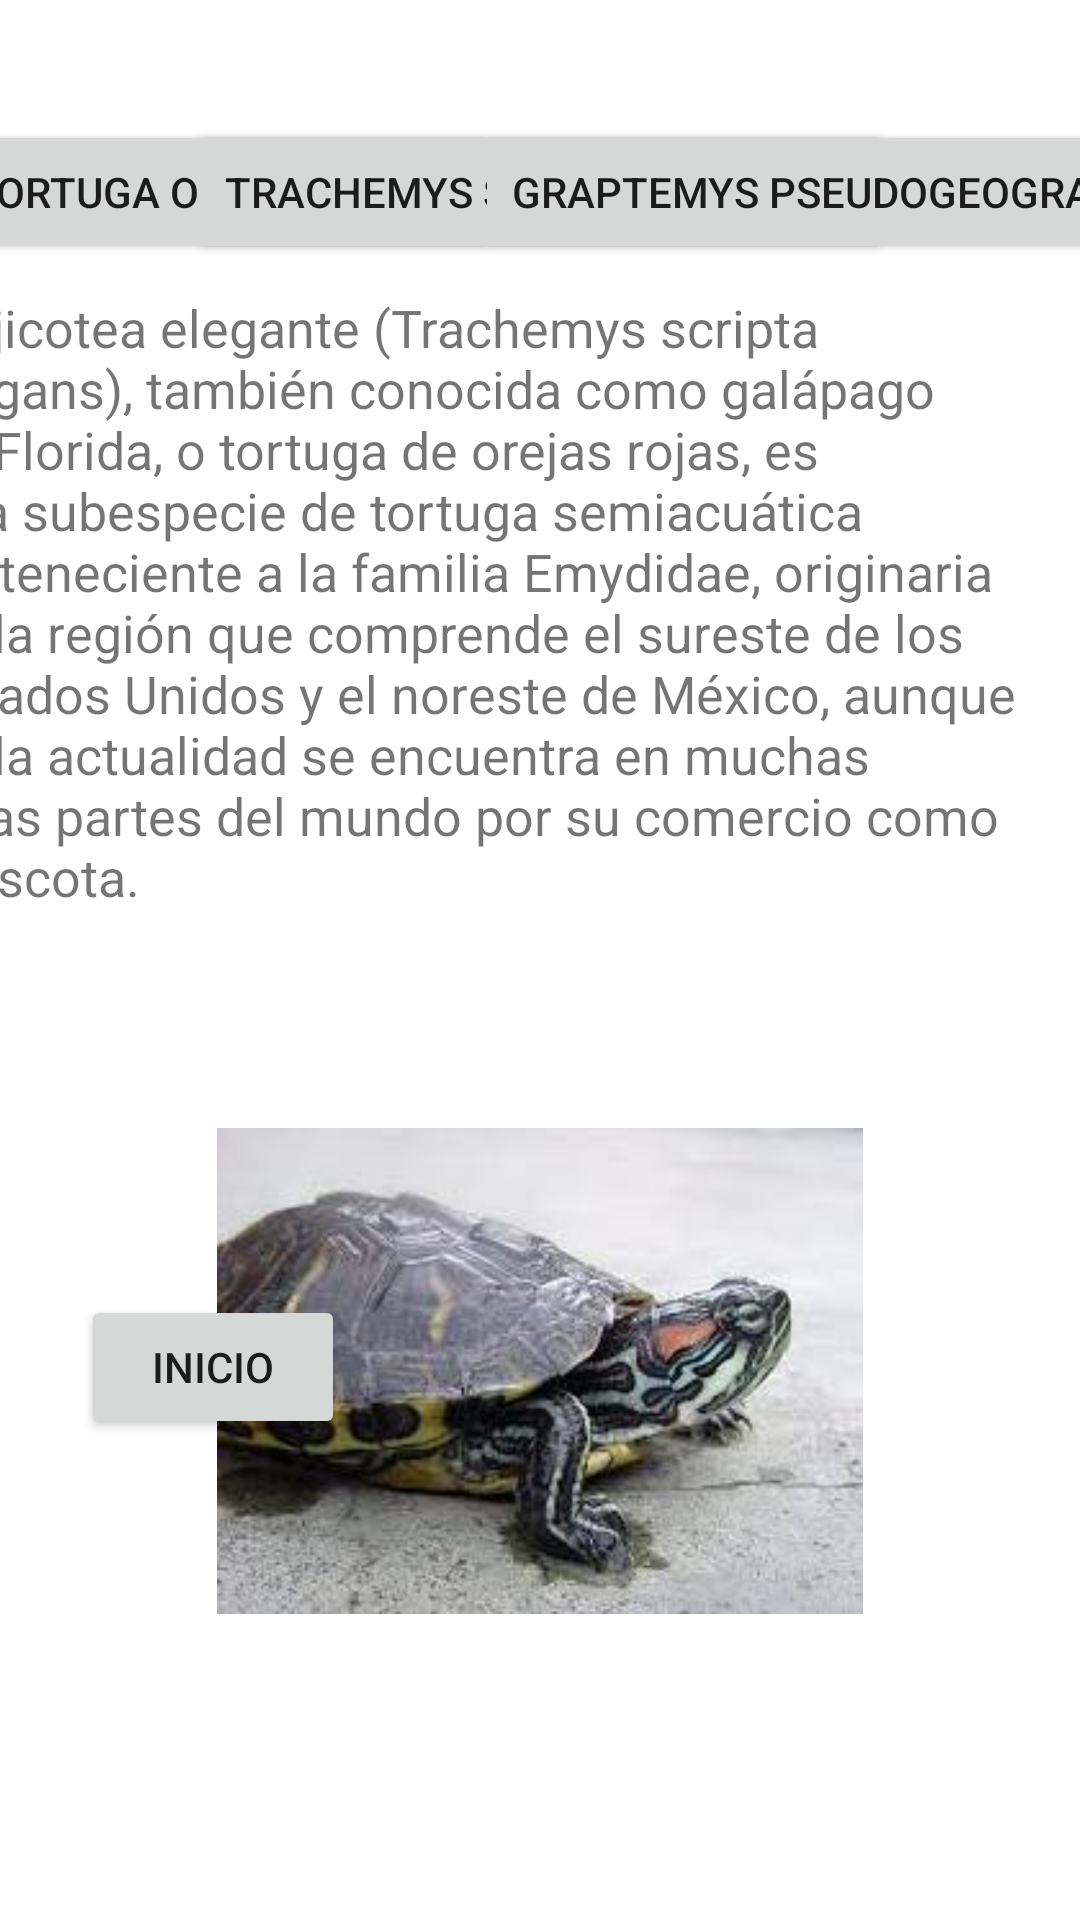

Android layout source for this screen:
<!-- AndroidManifest.xml: application theme Theme.Appreptiles -->
<!-- res/layout/activity_quelenios.xml -->
<?xml version="1.0" encoding="utf-8"?>
<androidx.constraintlayout.widget.ConstraintLayout xmlns:android="http://schemas.android.com/apk/res/android"
    xmlns:app="http://schemas.android.com/apk/res-auto"
    xmlns:tools="http://schemas.android.com/tools"
    android:layout_width="match_parent"
    android:layout_height="match_parent"
    tools:context=".Quelenios">

    <androidx.constraintlayout.widget.Guideline
        android:id="@+id/guidelineCocoV1"
        android:layout_width="wrap_content"
        android:layout_height="wrap_content"
        android:orientation="vertical"
        app:layout_constraintGuide_percent="0.05" />

    <androidx.constraintlayout.widget.Guideline
        android:id="@+id/guidelineCocoV2"
        android:layout_width="wrap_content"
        android:layout_height="wrap_content"
        android:orientation="vertical"
        app:layout_constraintGuide_percent="0.35" />

    <androidx.constraintlayout.widget.Guideline
        android:id="@+id/guidelineCocoV5"
        android:layout_width="wrap_content"
        android:layout_height="wrap_content"
        android:orientation="vertical"
        app:layout_constraintGuide_percent="0.65" />

    <androidx.constraintlayout.widget.Guideline
        android:id="@+id/guidelineCocoV3"
        android:layout_width="wrap_content"
        android:layout_height="wrap_content"
        android:orientation="vertical"
        app:layout_constraintGuide_percent="0.95" />

    <androidx.constraintlayout.widget.Guideline
        android:id="@+id/guidelineCocoH1"
        android:layout_width="wrap_content"
        android:layout_height="wrap_content"
        android:orientation="horizontal"
        app:layout_constraintGuide_percent="0.05" />

    <androidx.constraintlayout.widget.Guideline
        android:id="@+id/guidelineCocoH2"
        android:layout_width="wrap_content"
        android:layout_height="wrap_content"
        android:orientation="horizontal"
        app:layout_constraintGuide_percent="0.35" />

    <androidx.constraintlayout.widget.Guideline
        android:id="@+id/guidelineCocoH3"
        android:layout_width="wrap_content"
        android:layout_height="wrap_content"
        android:orientation="horizontal"
        app:layout_constraintGuide_begin="594dp" />

    <androidx.constraintlayout.widget.Guideline
        android:id="@+id/guidelineCocoH4"
        android:layout_width="wrap_content"
        android:layout_height="wrap_content"
        android:orientation="horizontal"
        app:layout_constraintGuide_percent="0.95" />

    <androidx.constraintlayout.widget.Guideline
        android:id="@+id/guidelineCocoH5"
        android:layout_width="wrap_content"
        android:layout_height="wrap_content"
        android:orientation="horizontal"
        app:layout_constraintGuide_percent="0.15" />

    <androidx.constraintlayout.widget.Guideline
        android:id="@+id/guidelineCocoH"
        android:layout_width="wrap_content"
        android:layout_height="wrap_content"
        android:orientation="horizontal"
        app:layout_constraintGuide_percent="0.5" />

    <Button
        android:id="@+id/button6"
        android:layout_width="wrap_content"
        android:layout_height="wrap_content"
        android:onClick="goQue"
        android:text="tortuga orejas tojas"
        app:layout_constraintBottom_toTopOf="@+id/guidelineCocoH5"
        app:layout_constraintEnd_toStartOf="@+id/guidelineCocoV2"
        app:layout_constraintStart_toStartOf="@+id/guidelineCocoV1"
        app:layout_constraintTop_toTopOf="@+id/guidelineCocoH1" />

    <Button
        android:id="@+id/button7"
        android:layout_width="wrap_content"
        android:layout_height="wrap_content"
        android:onClick="goQue1"
        android:text="trachemys scriptas scripta"
        app:layout_constraintBottom_toTopOf="@+id/guidelineCocoH5"
        app:layout_constraintEnd_toStartOf="@+id/guidelineCocoV5"
        app:layout_constraintStart_toStartOf="@+id/guidelineCocoV2"
        app:layout_constraintTop_toTopOf="@+id/guidelineCocoH1" />

    <Button
        android:id="@+id/button8"
        android:layout_width="wrap_content"
        android:layout_height="wrap_content"
        android:onClick="goQue2"
        android:text="graptemys pseudogeographica"
        app:layout_constraintBottom_toTopOf="@+id/guidelineCocoH5"
        app:layout_constraintEnd_toStartOf="@+id/guidelineCocoV3"
        app:layout_constraintStart_toStartOf="@+id/guidelineCocoV5"
        app:layout_constraintTop_toTopOf="@+id/guidelineCocoH1" />

    <Button
        android:id="@+id/button10"
        android:layout_width="wrap_content"
        android:layout_height="wrap_content"
        android:onClick="goMain"
        android:text="Inicio"
        app:layout_constraintBottom_toTopOf="@+id/guidelineCocoH3"
        app:layout_constraintEnd_toStartOf="@+id/guidelineCocoV2"
        app:layout_constraintHorizontal_bias="0.457"
        app:layout_constraintStart_toStartOf="@+id/guidelineCocoV1"
        app:layout_constraintTop_toTopOf="@+id/guidelineCocoH"
        app:layout_constraintVertical_bias="0.494" />

    <ImageView
        android:id="@+id/imageView5"
        android:layout_width="216dp"
        android:layout_height="162dp"
        app:layout_constraintBottom_toTopOf="@+id/guidelineCocoH3"
        app:layout_constraintEnd_toStartOf="@+id/guidelineCocoV3"
        app:layout_constraintStart_toStartOf="@+id/guidelineCocoV1"
        app:layout_constraintTop_toTopOf="@+id/guidelineCocoH"
        app:srcCompat="@drawable/img7" />

    <TextView
        android:id="@+id/rinocefalos"
        android:layout_width="368dp"
        android:layout_height="207dp"
        android:autoSizeTextType="uniform"
        android:text="@string/tortuga_de_orejas_rojas"
        app:layout_constraintBottom_toTopOf="@+id/guidelineCocoH"
        app:layout_constraintEnd_toStartOf="@+id/guidelineCocoV3"
        app:layout_constraintHorizontal_bias="1.0"
        app:layout_constraintStart_toStartOf="@+id/guidelineCocoV1"
        app:layout_constraintTop_toTopOf="@+id/guidelineCocoH5"
        app:layout_constraintVertical_bias="0.09" />
</androidx.constraintlayout.widget.ConstraintLayout>
<!-- resources referenced by this layout -->
<resources>
  <!-- drawable img7: jpg bitmap (drawable, 11334 bytes) -->
  <string name="tortuga_de_orejas_rojas">La jicotea elegante (Trachemys scripta elegans), también conocida como galápago de Florida, o tortuga de orejas rojas, es una subespecie de tortuga semiacuática perteneciente a la familia Emydidae, originaria de la región que comprende el sureste de los Estados Unidos y el noreste de México, aunque en la actualidad se encuentra en muchas otras partes del mundo por su comercio como mascota.</string>
  <style name="Theme.Appreptiles" parent="Theme.MaterialComponents.DayNight.DarkActionBar">
          
          <item name="colorPrimary">@color/purple_500</item>
          <item name="colorPrimaryVariant">@color/purple_700</item>
          <item name="colorOnPrimary">@color/white</item>
          
          <item name="colorSecondary">@color/teal_200</item>
          <item name="colorSecondaryVariant">@color/teal_700</item>
          <item name="colorOnSecondary">@color/black</item>
          
          <item name="android:statusBarColor">?attr/colorPrimaryVariant</item>
          
      </style>
  <!-- not gathered from this repository: default colours our renderer supplied (Android Studio template values) -->
  <color name="purple_500">#FF6200EE</color>
  <color name="purple_700">#FF3700B3</color>
  <color name="teal_200">#FF03DAC5</color>
  <color name="teal_700">#FF018786</color>
  <color name="black">#FF000000</color>
  <color name="white">#FFFFFFFF</color>
</resources>
